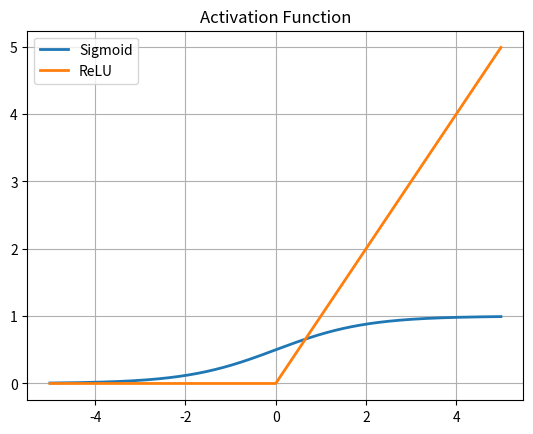

Write Python code to recreate this figure.

import numpy as np
import matplotlib.pyplot as plt

# apply activation func to scalar, vector, or matrix

def sigmoid(z):
        return 1/(1+np.exp(-z))

def relu(z):
    return z * (z > 0)

def softmax(z):
        return np.exp(z) / float(sum(np.exp(z)))

# #show 
testInput = np.arange(-5,5,0.01)
plt.plot(testInput,sigmoid(testInput),linewidth=2)
plt.plot(testInput,relu(testInput),linewidth=2)
# plt.plot(testInput,softmax(testInput),linewidth=2)
plt.grid(1)
plt.legend(['Sigmoid','ReLU'])
plt.title("Activation Function")
plt.show()

# #try calculator
# print(sigmoid(1))

# print(sigmoid(np.array([-1,0,1])))
# print(relu(np.array([-1,0,1])))
# print(softmax(np.array([-1,0,1])))

# print(sigmoid(np.random.randn(3,4)))